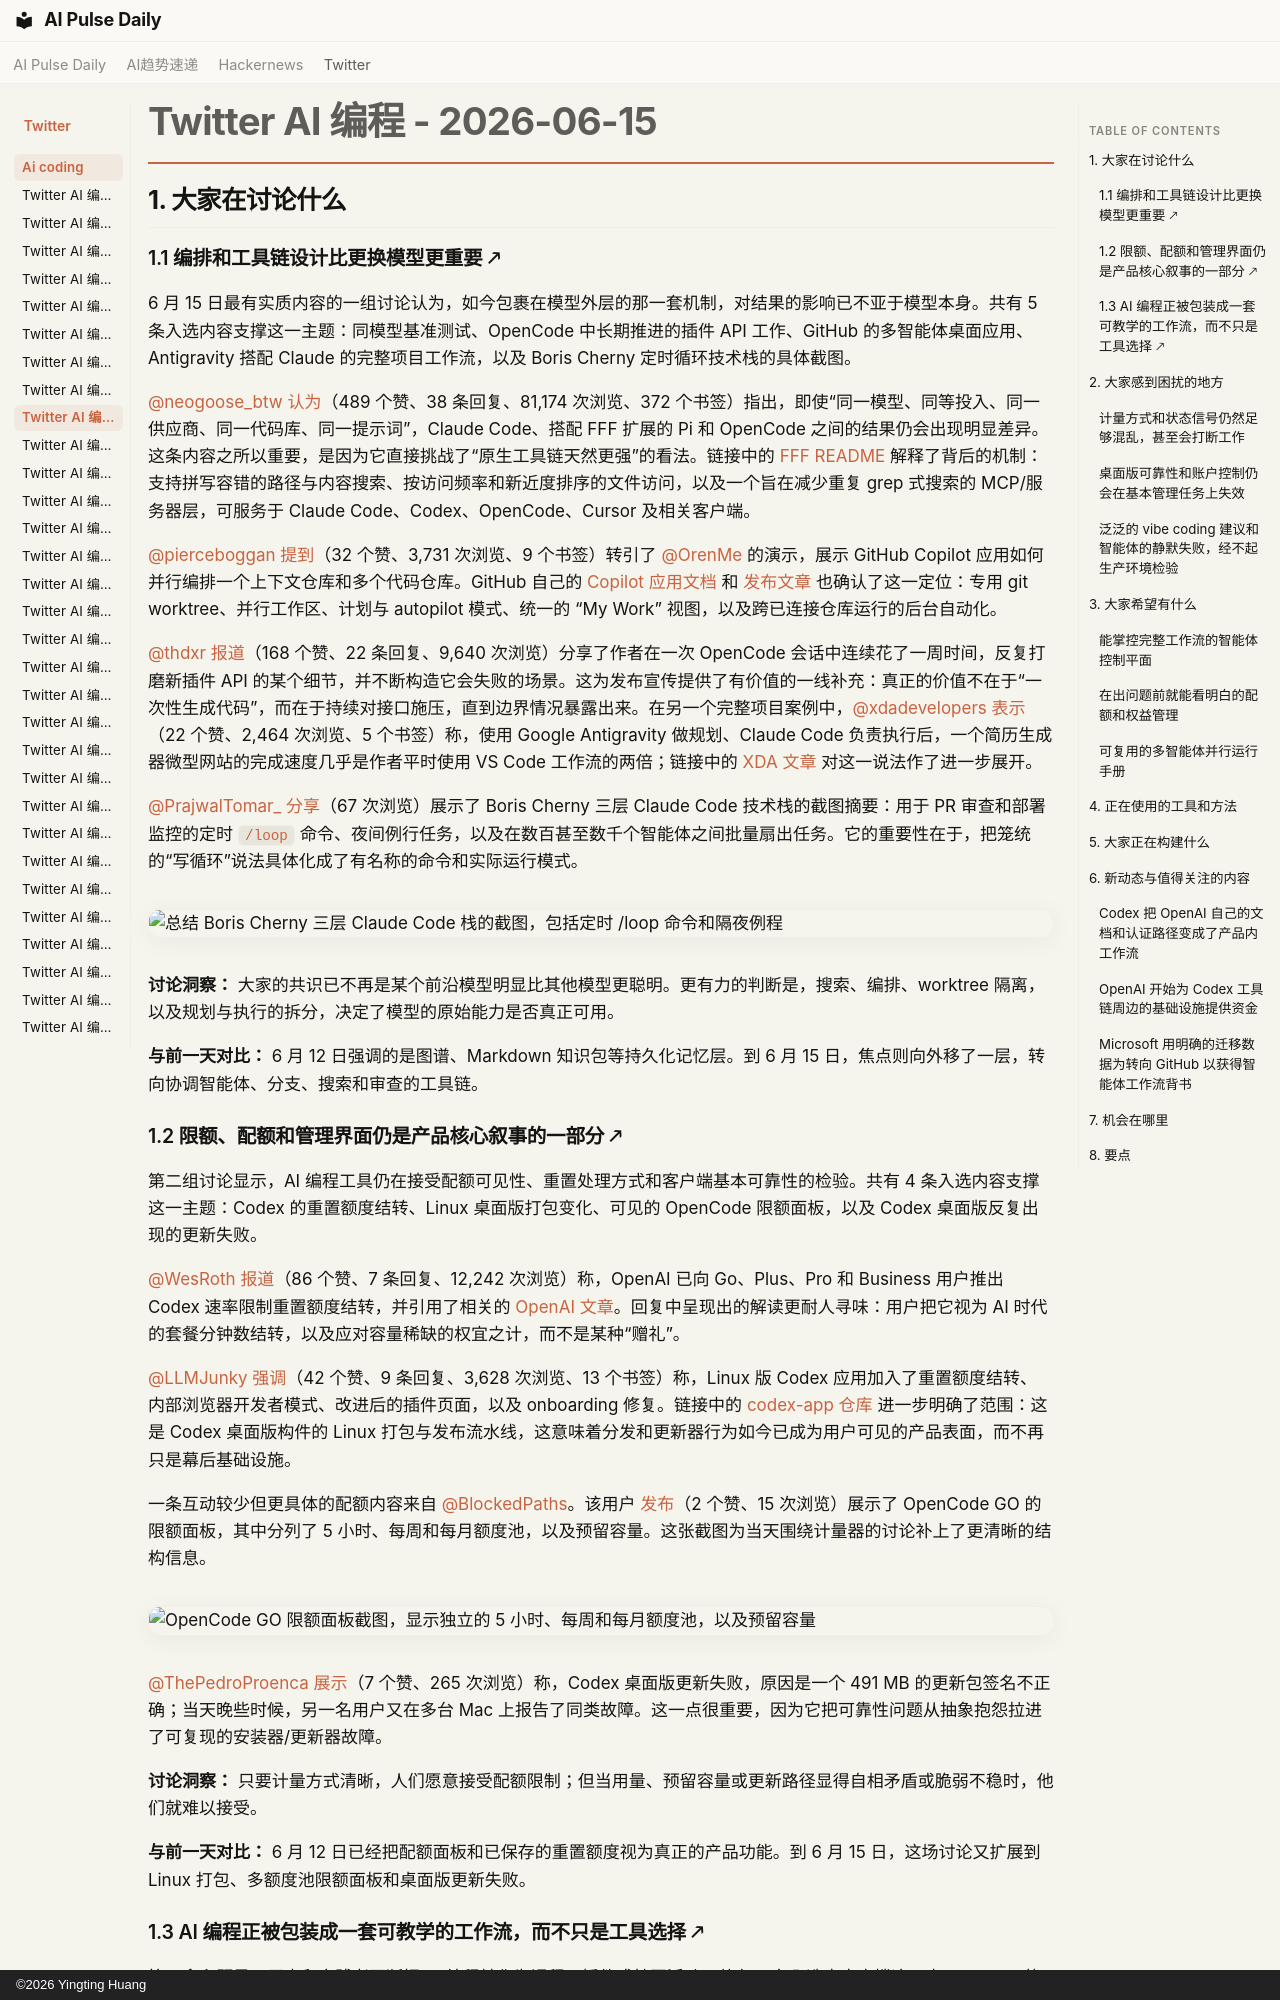

repository: vibewatch/vibewatch.github.io · page: twitter/ai-coding/2026-06-15.zh/index.html · generator: mkdocs · copyright: ©2026 Yingting Huang

# Twitter AI 编程 - 2026-06-15

## 1. 大家在讨论什么

### 1.1 编排和工具链设计比更换模型更重要 🡕

6 月 15 日最有实质内容的一组讨论认为，如今包裹在模型外层的那一套机制，对结果的影响已不亚于模型本身。共有 5 条入选内容支撑这一主题：同模型基准测试、OpenCode 中长期推进的插件 API 工作、GitHub 的多智能体桌面应用、Antigravity 搭配 Claude 的完整项目工作流，以及 Boris Cherny 定时循环技术栈的具体截图。

[@neogoose_btw](https://x.com/neogoose_btw) [认为](https://x.com/neogoose_btw/status/2066360746548842565)（489 个赞、38 条回复、81,174 次浏览、372 个书签）指出，即使“同一模型、同等投入、同一供应商、同一代码库、同一提示词”，Claude Code、搭配 FFF 扩展的 Pi 和 OpenCode 之间的结果仍会出现明显差异。这条内容之所以重要，是因为它直接挑战了“原生工具链天然更强”的看法。链接中的 [FFF README](https://github.com/dmtrKovalenko/fff) 解释了背后的机制：支持拼写容错的路径与内容搜索、按访问频率和新近度排序的文件访问，以及一个旨在减少重复 grep 式搜索的 MCP/服务器层，可服务于 Claude Code、Codex、OpenCode、Cursor 及相关客户端。

[@pierceboggan](https://x.com/pierceboggan) [提到](https://x.com/pierceboggan/status/2066556116889444398)（32 个赞、3,731 次浏览、9 个书签）转引了 [@OrenMe](https://x.com/OrenMe) 的演示，展示 GitHub Copilot 应用如何并行编排一个上下文仓库和多个代码仓库。GitHub 自己的 [Copilot 应用文档](https://docs.github.com/en/copilot/concepts/agents/github-copilot-app) 和 [发布文章](https://github.blog/news-insights/product-news/github-copilot-app-the-agent-native-desktop-experience/) 也确认了这一定位：专用 git worktree、并行工作区、计划与 autopilot 模式、统一的 “My Work” 视图，以及跨已连接仓库运行的后台自动化。

[@thdxr](https://x.com/thdxr) [报道](https://x.com/thdxr/status/2066503367476621677)（168 个赞、22 条回复、9,640 次浏览）分享了作者在一次 OpenCode 会话中连续花了一周时间，反复打磨新插件 API 的某个细节，并不断构造它会失败的场景。这为发布宣传提供了有价值的一线补充：真正的价值不在于“一次性生成代码”，而在于持续对接口施压，直到边界情况暴露出来。在另一个完整项目案例中，[@xdadevelopers](https://x.com/xdadevelopers) [表示](https://x.com/xdadevelopers/status/2066445729887887566)（22 个赞、2,464 次浏览、5 个书签）称，使用 Google Antigravity 做规划、Claude Code 负责执行后，一个简历生成器微型网站的完成速度几乎是作者平时使用 VS Code 工作流的两倍；链接中的 [XDA 文章](https://www.xda-developers.com/claude-code-google-antigravity-full-project-twice-fast-vs-code/?taid=6a2fbf2cf1bf220001319491&utm_campaign=trueanthem&utm_medium=social&utm_source=twitter) 对这一说法作了进一步展开。

[@PrajwalTomar_](https://x.com/PrajwalTomar_) [分享](https://x.com/PrajwalTomar_/status/2066529416197669058)（67 次浏览）展示了 Boris Cherny 三层 Claude Code 技术栈的截图摘要：用于 PR 审查和部署监控的定时 `/loop` 命令、夜间例行任务，以及在数百甚至数千个智能体之间批量扇出任务。它的重要性在于，把笼统的“写循环”说法具体化成了有名称的命令和实际运行模式。

![总结 Boris Cherny 三层 Claude Code 栈的截图，包括定时 /loop 命令和隔夜例程](https://pbs.twimg.com/media/HK3JjWkaYAAbPmC.jpg)

**讨论洞察：** 大家的共识已不再是某个前沿模型明显比其他模型更聪明。更有力的判断是，搜索、编排、worktree 隔离，以及规划与执行的拆分，决定了模型的原始能力是否真正可用。

**与前一天对比：** 6 月 12 日强调的是图谱、Markdown 知识包等持久化记忆层。到 6 月 15 日，焦点则向外移了一层，转向协调智能体、分支、搜索和审查的工具链。

### 1.2 限额、配额和管理界面仍是产品核心叙事的一部分 🡕

第二组讨论显示，AI 编程工具仍在接受配额可见性、重置处理方式和客户端基本可靠性的检验。共有 4 条入选内容支撑这一主题：Codex 的重置额度结转、Linux 桌面版打包变化、可见的 OpenCode 限额面板，以及 Codex 桌面版反复出现的更新失败。

[@WesRoth](https://x.com/WesRoth) [报道](https://x.com/WesRoth/status/2066309713344778474)（86 个赞、7 条回复、12,242 次浏览）称，OpenAI 已向 Go、Plus、Pro 和 Business 用户推出 Codex 速率限制重置额度结转，并引用了相关的 [OpenAI 文章](https://x.com/OpenAI/status/2065225362544726371)。回复中呈现出的解读更耐人寻味：用户把它视为 AI 时代的套餐分钟数结转，以及应对容量稀缺的权宜之计，而不是某种“赠礼”。

[@LLMJunky](https://x.com/LLMJunky) [强调](https://x.com/LLMJunky/status/2066340398990053672)（42 个赞、9 条回复、3,628 次浏览、13 个书签）称，Linux 版 Codex 应用加入了重置额度结转、内部浏览器开发者模式、改进后的插件页面，以及 onboarding 修复。链接中的 [codex-app 仓库](https://github.com/am-will/codex-app) 进一步明确了范围：这是 Codex 桌面版构件的 Linux 打包与发布流水线，这意味着分发和更新器行为如今已成为用户可见的产品表面，而不再只是幕后基础设施。

一条互动较少但更具体的配额内容来自 [@BlockedPaths](https://x.com/BlockedPaths)。该用户 [发布](https://x.com/BlockedPaths/status/2066576675106603102)（2 个赞、15 次浏览）展示了 OpenCode GO 的限额面板，其中分列了 5 小时、每周和每月额度池，以及预留容量。这张截图为当天围绕计量器的讨论补上了更清晰的结构信息。

![OpenCode GO 限额面板截图，显示独立的 5 小时、每周和每月额度池，以及预留容量](https://pbs.twimg.com/media/HK30gnwX0AAJvgx.png)

[@ThePedroProenca](https://x.com/ThePedroProenca) [展示](https://x.com/ThePedroProenca/status/2066586126039519636)（7 个赞、265 次浏览）称，Codex 桌面版更新失败，原因是一个 491 MB 的更新包签名不正确；当天晚些时候，另一名用户又在多台 Mac 上报告了同类故障。这一点很重要，因为它把可靠性问题从抽象抱怨拉进了可复现的安装器/更新器故障。

**讨论洞察：** 只要计量方式清晰，人们愿意接受配额限制；但当用量、预留容量或更新路径显得自相矛盾或脆弱不稳时，他们就难以接受。

**与前一天对比：** 6 月 12 日已经把配额面板和已保存的重置额度视为真正的产品功能。到 6 月 15 日，这场讨论又扩展到 Linux 打包、多额度池限额面板和桌面版更新失败。
